Run: headless pygame with SDL's dummy video driver; simulated clock (each Clock.tick advances the game by its frame time, no real sleeping); random seed 0; keys injected as events and as key.get_pressed() state; no mouse input.
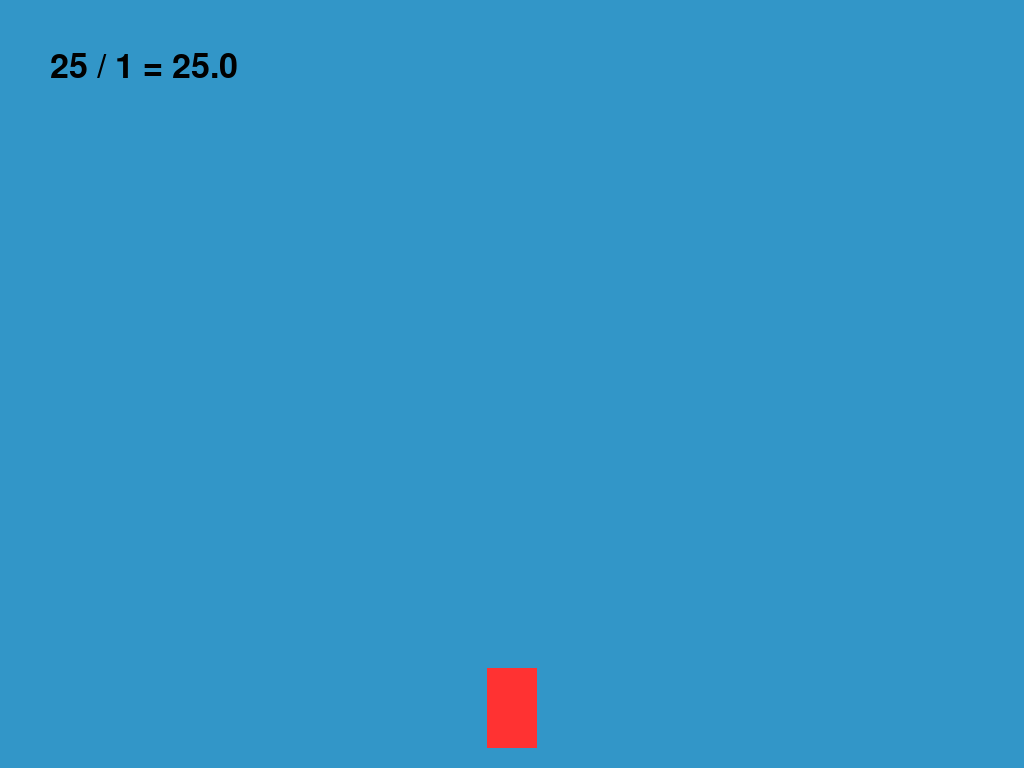
Frame 1 of 4 · flips 1–60 · no input
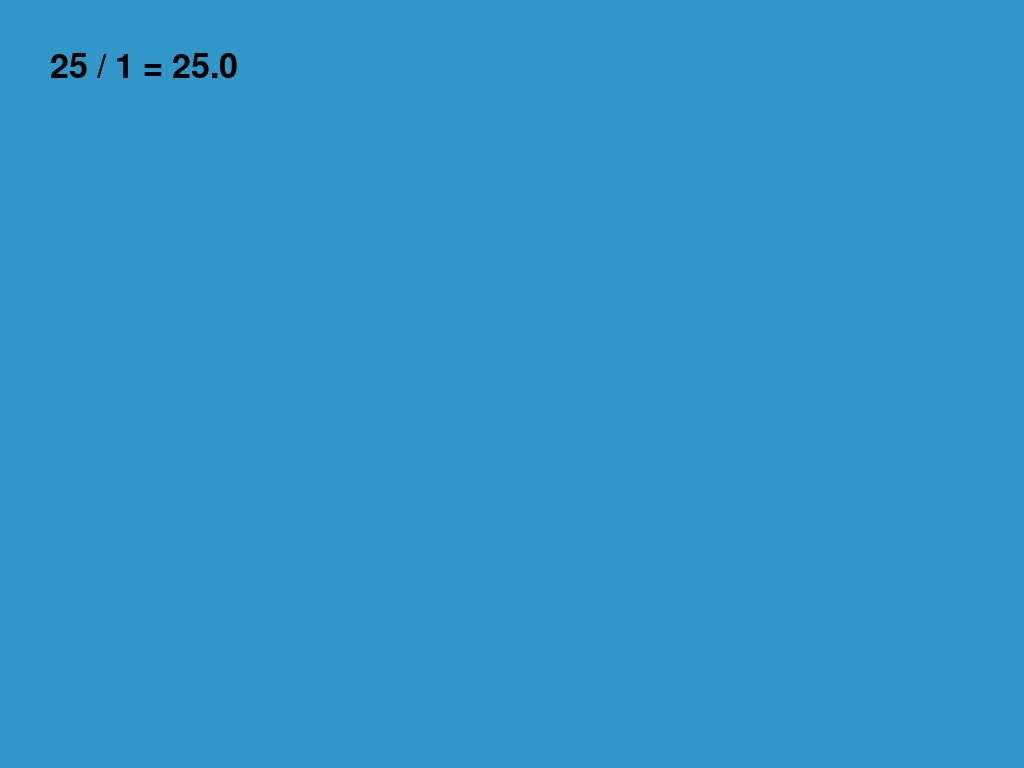
Frame 2 of 4 · flips 61–180 · tapped SPACE, RETURN · held RIGHT (→), D
Frame 3 of 4 · flips 181–300 · held DOWN (↓), S · screen unchanged from frame 2, image omitted
Frame 4 of 4 · flips 301–420 · held LEFT (←), A, UP (↑), W · screen same as frame 1, image omitted

The pygame program that drew these frames:

import pygame
import sys
import random

# Initialize pygame
pygame.init()

# Get screen size
window = pygame.display.Info()
screen_width = window.current_w
screen_height = window.current_h

# Create the game window
screen = pygame.display.set_mode((screen_width, screen_height))
pygame.display.set_caption("Math Runner - Equation Generator Added")

# Clock to control frame rate
clock = pygame.time.Clock()
FPS = 60

# Font for displaying equations
font = pygame.font.SysFont(None, 50)

# Background class
class Background:
    def __init__(self, color=(50, 150, 200)):
        self.color = color

    def draw(self, surface):
        surface.fill(self.color)

# Player class
class Player:
    def __init__(self, x, y, width=50, height=80, color=(255, 50, 50)):
        self.rect = pygame.Rect(x, y, width, height)
        self.color = color
        self.vel_x = 5  # Horizontal movement speed

    def handle_input(self, keys):
        if keys[pygame.K_a]:
            self.rect.x -= self.vel_x
        if keys[pygame.K_d]:
            self.rect.x += self.vel_x

    def draw(self, surface):
        pygame.draw.rect(surface, self.color, self.rect)

# Equation class
class Equation:
    def __init__(self):
        self.equation = ""
        self.answer = 0

    def generate(self):
        num1 = random.randint(1, 50)
        num2 = random.randint(1, 50)
        op = random.choice(["+", "-", "*", "/"])
        # Avoid division by zero
        if op == "/":
            num2 = random.randint(1, 10)
            self.answer = round(num1 / num2, 2)
        else:
            self.answer = eval(f"{num1}{op}{num2}")
        self.equation = f"{num1} {op} {num2} = {self.answer}"
        return self.equation

    def draw(self, surface, x, y):
        text = font.render(self.equation, True, (0, 0, 0))
        surface.blit(text, (x, y))

# Create instances
background = Background()
player = Player(screen_width//2 - 25, screen_height - 100)
equation = Equation()
equation.generate()

# Game loop
running = True
while running:
    keys = pygame.key.get_pressed()
    for event in pygame.event.get():
        if event.type == pygame.QUIT:
            running = False

    # Handle player input
    player.handle_input(keys)

    # Draw everything
    background.draw(screen)
    player.draw(screen)
    equation.draw(screen, 50, 50)

    # Update the display
    pygame.display.update()

    # Maintain 60 FPS
    clock.tick(FPS)

# Quit pygame
pygame.quit()
sys.exit()
